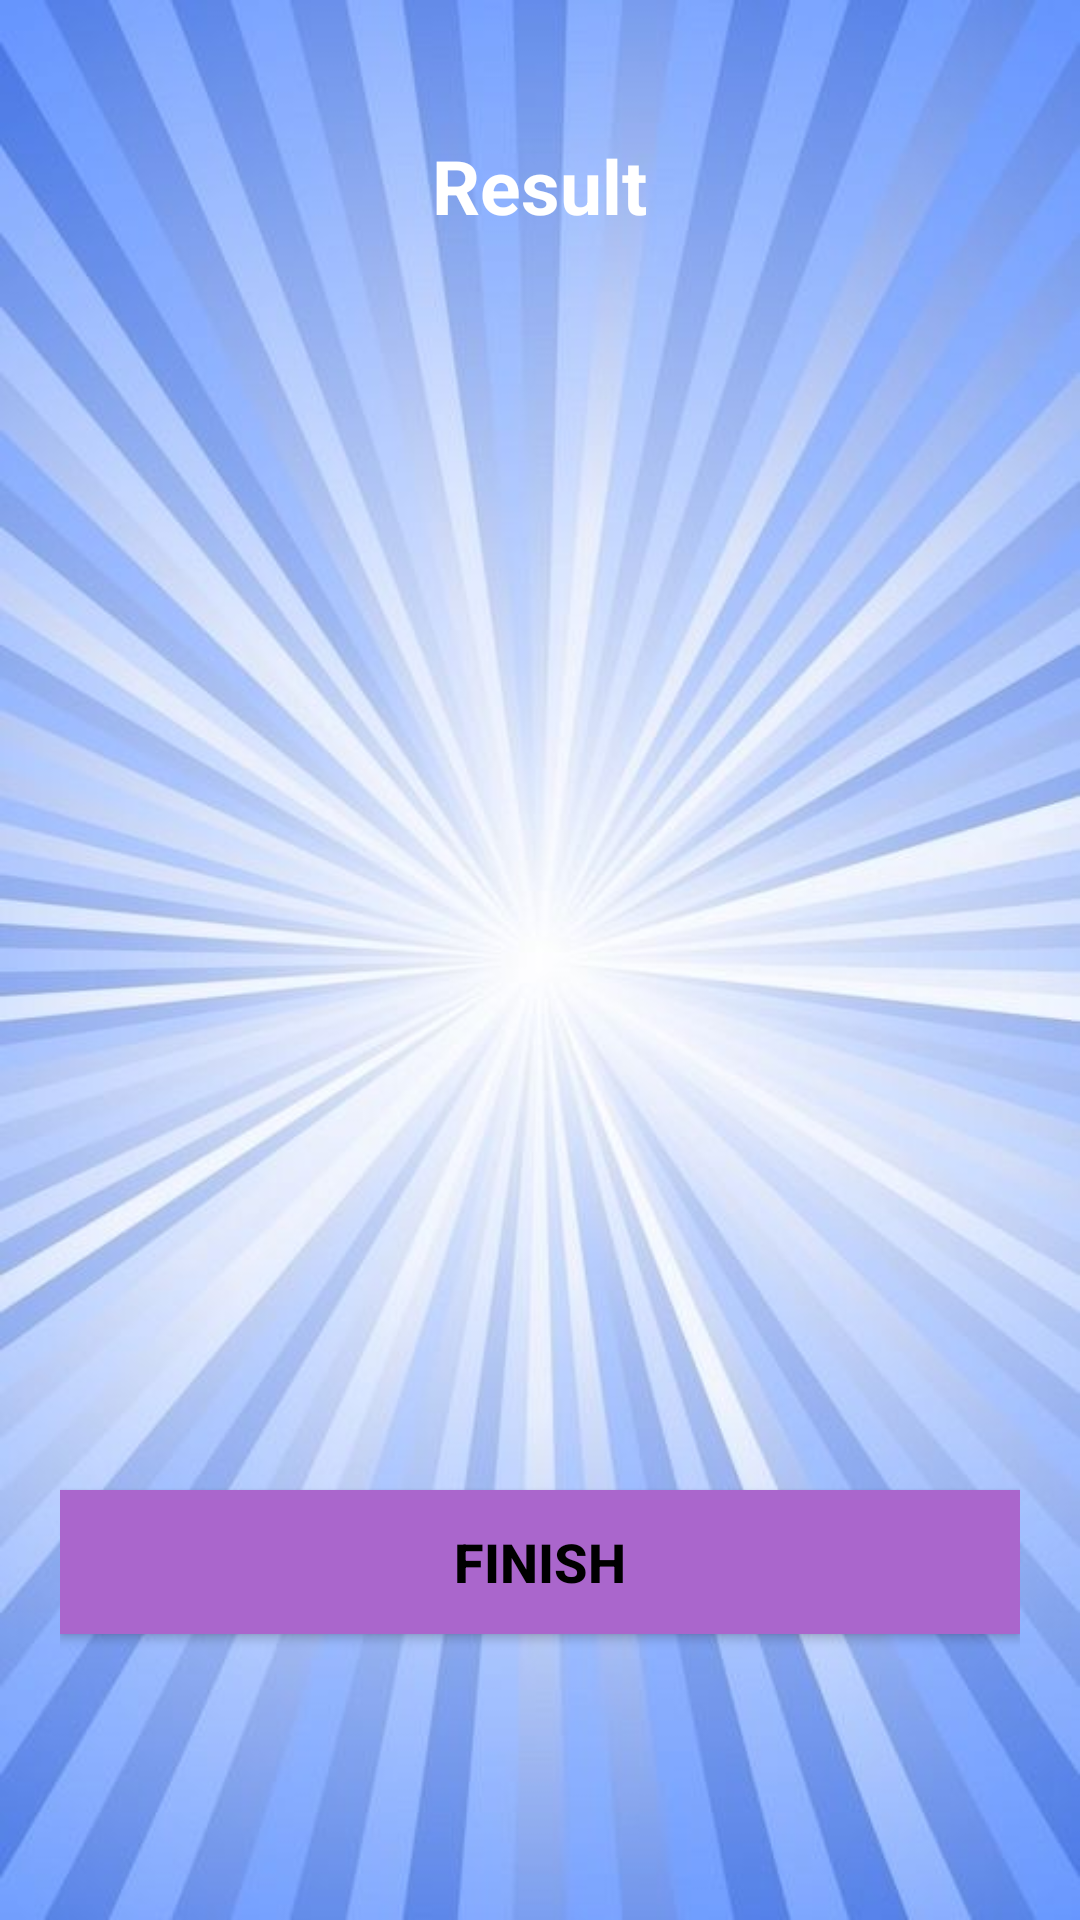

The Android layout XML behind this screen, and the referenced resources:
<!-- AndroidManifest.xml: application theme Theme.WaliQuizApp -->
<!-- res/layout/activity_result.xml -->
<?xml version="1.0" encoding="utf-8"?>
<LinearLayout
    xmlns:android="http://schemas.android.com/apk/res/android"
    xmlns:tools="http://schemas.android.com/tools"
    android:layout_width="match_parent"
    android:layout_height="match_parent"
    android:background="@drawable/backgounder"
    android:orientation="vertical"
    android:gravity="center_horizontal"
    android:padding="20dp"
    tools:context=".ResultActivity">

    <TextView
        android:id="@+id/tv_result"
        android:layout_width="wrap_content"
        android:layout_height="wrap_content"
        android:layout_marginTop="25dp"
        android:text="@string/result"
        android:textColor="@android:color/white"
        android:textSize="25sp"
        android:textStyle="bold" />

    <ImageView
        android:id="@+id/iv_status"
        android:layout_width="342dp"
        android:layout_height="267dp"
        android:contentDescription="@string/image"
        tools:src="@drawable/trophy" />

    <TextView
        android:id="@+id/tv_congratulations"
        android:layout_width="wrap_content"
        android:layout_height="wrap_content"
        android:layout_marginTop="16dp"
        tools:text="Hey, Congratulations!"
        android:gravity="center"
        android:textColor="@color/black"
        android:textSize="25sp"
        android:textStyle="bold"/>

    <TextView
        android:id="@+id/tv_name"
        android:layout_width="wrap_content"
        android:layout_height="wrap_content"
        android:layout_marginTop="25dp"
        android:textColor="@color/black"
        android:textSize="22sp"
        android:textStyle="bold"
        tools:text="Username" />

    <TextView
        android:id="@+id/tv_score"
        android:layout_width="wrap_content"
        android:layout_height="wrap_content"
        android:layout_marginTop="10dp"
        android:textColor="@color/black"
        android:textSize="20sp"
        tools:text="Your Score is 9 out of 10" />

    <androidx.appcompat.widget.AppCompatButton
        android:id="@+id/btn_finish"
        android:layout_width="match_parent"
        android:layout_height="wrap_content"
        android:layout_marginTop="10dp"
        android:background="@android:color/holo_purple"
        android:text="@string/finish"
        android:textColor="@color/black"
        android:textSize="18sp"
        android:textStyle="bold" />
</LinearLayout>
<!-- resources referenced by this layout -->
<resources>
  <color name="black">#FF000000</color>
  <!-- drawable backgounder: jpg bitmap (drawable-v24, 47429 bytes) -->
  <!-- drawable trophy: jpg bitmap (drawable, 73279 bytes) -->
  <string name="finish">FINISH</string>
  <string name="image">image</string>
  <string name="result">Result</string>
  <style name="Theme.WaliQuizApp" parent="Theme.MaterialComponents.DayNight.NoActionBar">
          
          <item name="colorPrimary">@color/purple_500</item>
          <item name="colorPrimaryVariant">@color/purple_700</item>
          <item name="colorOnPrimary">@color/white</item>
          
          <item name="colorSecondary">@color/teal_200</item>
          <item name="colorSecondaryVariant">@color/teal_700</item>
          <item name="colorOnSecondary">@color/black</item>
          
          <item name="android:statusBarColor" tools:targetApi="l">?attr/colorPrimaryVariant</item>
          
      </style>
  <color name="purple_500">#FF6200EE</color>
  <color name="purple_700">#FF3700B3</color>
  <color name="white">#FFFFFFFF</color>
  <color name="teal_200">#FF03DAC5</color>
  <color name="teal_700">#FF018786</color>
</resources>
